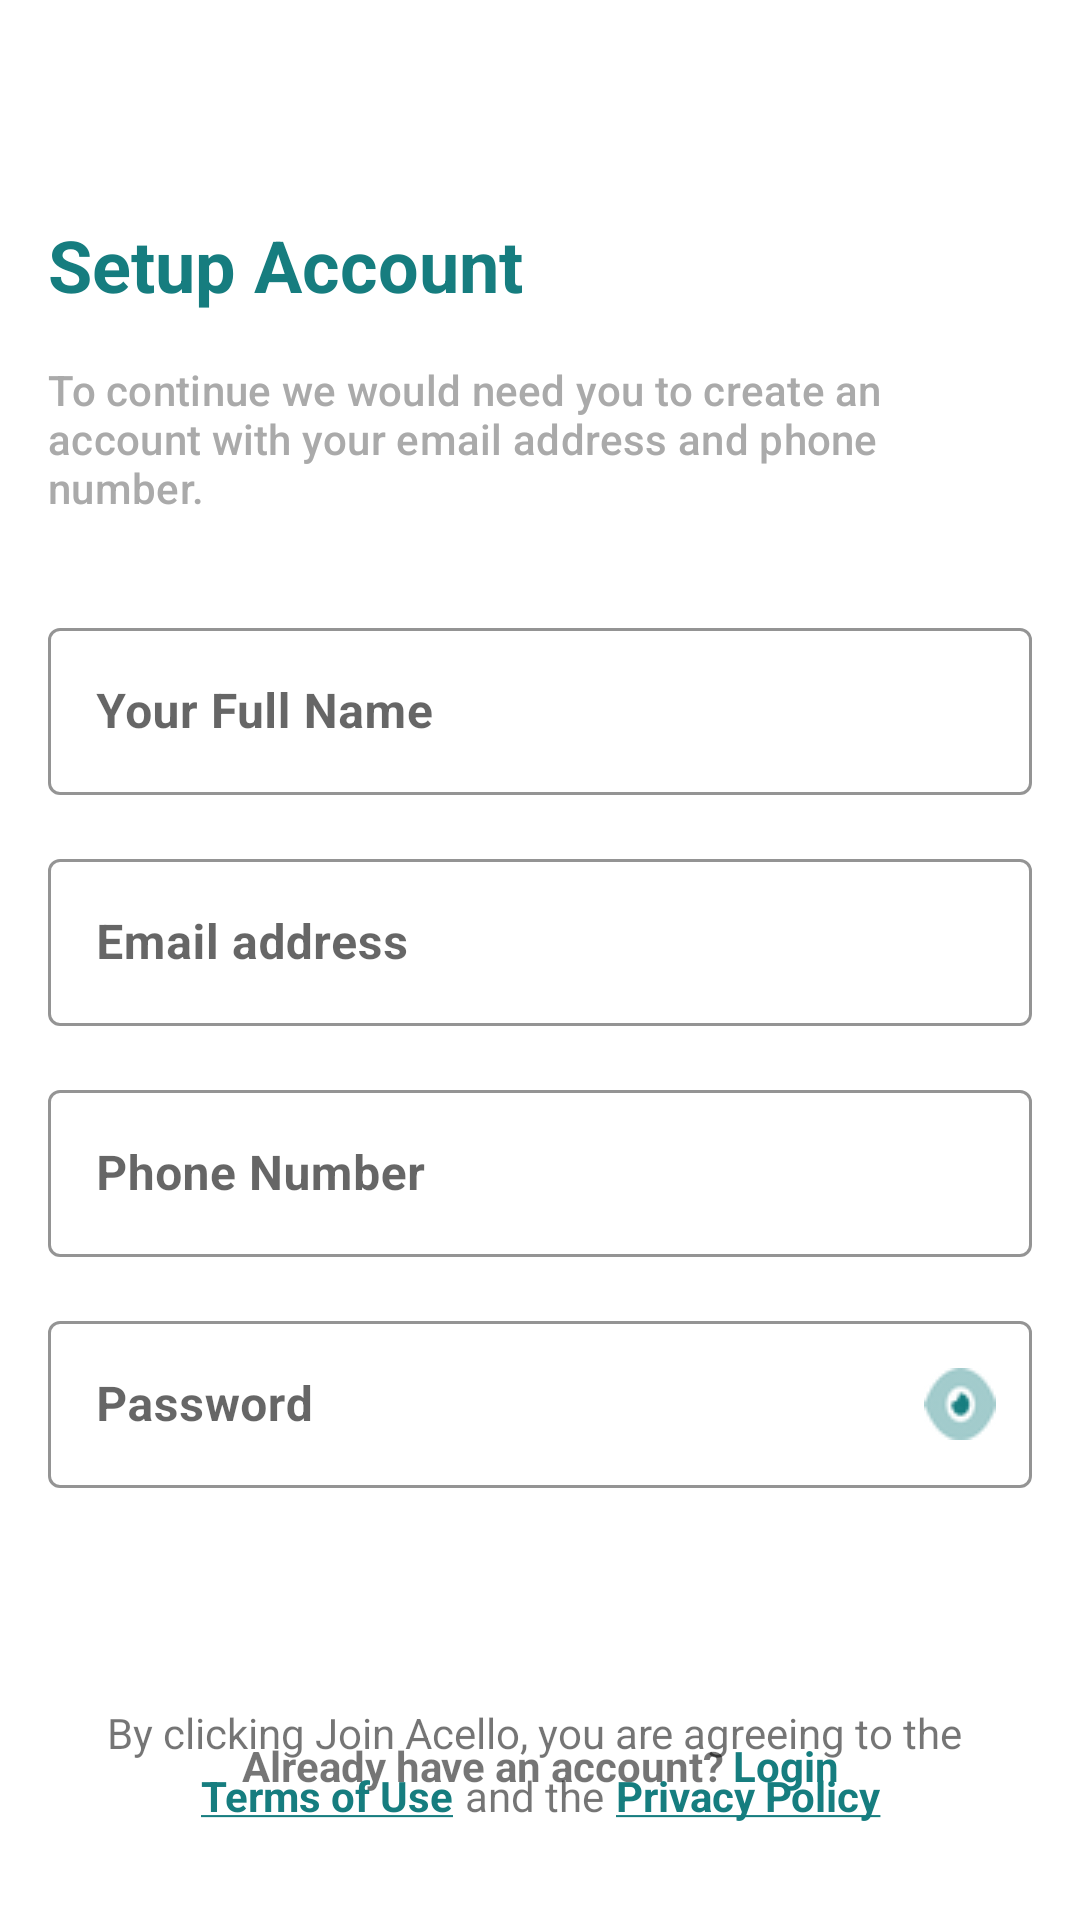

Produce the Android XML layout that renders to this screen, including the resource entries it uses.
<!-- AndroidManifest.xml: application theme Theme.KinwaeTest -->
<!-- res/layout/fragment_sign_up.xml -->
<?xml version="1.0" encoding="utf-8"?>
<androidx.constraintlayout.widget.ConstraintLayout xmlns:android="http://schemas.android.com/apk/res/android"
    xmlns:app="http://schemas.android.com/apk/res-auto"
    xmlns:tools="http://schemas.android.com/tools"
    android:layout_width="match_parent"
    android:layout_height="match_parent"
    tools:context=".ui.auth.SignUpFragment">

    <ImageButton
        android:id="@+id/backImageButton"
        android:layout_width="40dp"
        android:layout_height="40dp"
        android:layout_marginStart="16dp"
        android:layout_marginTop="16dp"
        android:background="@drawable/arrow_left"
        android:backgroundTint="@color/black"
        android:src="@drawable/back_button_icon"
        app:layout_constraintStart_toStartOf="parent"
        app:layout_constraintTop_toTopOf="parent" />

    <TextView
        android:id="@+id/setUpAccountTextView"
        style="@style/TextAppearance.App.Headline5"
        android:layout_width="wrap_content"
        android:layout_height="wrap_content"
        android:layout_marginStart="16dp"
        android:layout_marginTop="16dp"
        android:text="@string/set_up_account"
        app:layout_constraintStart_toStartOf="parent"
        app:layout_constraintTop_toBottomOf="@+id/backImageButton" />

    <TextView
        android:id="@+id/setUpDesc"
        style="@style/TextAppearance.App.Subtitle2"
        android:layout_width="0dp"
        android:layout_height="wrap_content"
        android:layout_marginStart="@dimen/text_margin"
        android:layout_marginTop="@dimen/text_margin"
        android:layout_marginEnd="@dimen/text_margin"
        android:text="@string/to_continue"
        app:layout_constraintEnd_toEndOf="parent"
        app:layout_constraintStart_toStartOf="parent"
        app:layout_constraintTop_toBottomOf="@+id/setUpAccountTextView" />

    <com.google.android.material.textfield.TextInputLayout
        android:id="@+id/fullNameTextInputLayout"
        style="?attr/textInputStyle"
        android:layout_width="match_parent"
        android:layout_height="wrap_content"
        android:layout_marginStart="@dimen/text_margin"
        android:layout_marginTop="@dimen/dimen_32dp"
        android:layout_marginEnd="@dimen/text_margin"
        app:layout_constraintEnd_toEndOf="parent"
        app:layout_constraintStart_toStartOf="parent"
        app:layout_constraintTop_toBottomOf="@+id/setUpDesc">

        <com.google.android.material.textfield.TextInputEditText
            android:id="@+id/fullNameEditText"
            android:layout_width="match_parent"
            android:layout_height="wrap_content"
            android:hint="@string/full_name"
            android:inputType="text"
            android:textStyle="bold" />
    </com.google.android.material.textfield.TextInputLayout>

    <com.google.android.material.textfield.TextInputLayout
        android:id="@+id/emailAddressTextInputLayout"
        style="?attr/textInputStyle"
        android:layout_width="match_parent"
        android:layout_height="wrap_content"
        android:layout_marginStart="@dimen/text_margin"
        android:layout_marginTop="@dimen/text_margin"
        android:layout_marginEnd="@dimen/text_margin"
        app:layout_constraintEnd_toEndOf="parent"
        app:layout_constraintStart_toStartOf="parent"
        app:layout_constraintTop_toBottomOf="@+id/fullNameTextInputLayout">

        <com.google.android.material.textfield.TextInputEditText
            android:id="@+id/emailAddressEditText"
            android:layout_width="match_parent"
            android:layout_height="wrap_content"
            android:hint="@string/email_address"
            android:inputType="textEmailAddress"
            android:textStyle="bold" />
    </com.google.android.material.textfield.TextInputLayout>

    <com.google.android.material.textfield.TextInputLayout
        android:id="@+id/phoneNumberTextInputLayout"
        style="?attr/textInputStyle"
        android:layout_width="match_parent"
        android:layout_height="wrap_content"
        android:layout_marginStart="@dimen/text_margin"
        android:layout_marginTop="@dimen/text_margin"
        android:layout_marginEnd="@dimen/text_margin"
        app:layout_constraintEnd_toEndOf="parent"
        app:layout_constraintStart_toStartOf="parent"
        app:layout_constraintTop_toBottomOf="@+id/emailAddressTextInputLayout">

        <com.google.android.material.textfield.TextInputEditText
            android:id="@+id/phoneNumberEditText"
            android:layout_width="match_parent"
            android:layout_height="wrap_content"
            android:hint="@string/phone_number"
            android:inputType="number"
            android:textStyle="bold" />
    </com.google.android.material.textfield.TextInputLayout>

    <com.google.android.material.textfield.TextInputLayout
        android:id="@+id/passwordTextInputLayout"
        style="?attr/textInputStyle"
        android:layout_width="match_parent"
        android:layout_height="wrap_content"
        android:layout_marginStart="@dimen/text_margin"
        android:layout_marginTop="@dimen/text_margin"
        android:layout_marginEnd="@dimen/text_margin"
        app:endIconDrawable="@drawable/icon_eye"
        app:endIconMode="password_toggle"
        app:endIconTint="@color/primary_color"
        app:layout_constraintEnd_toEndOf="parent"
        app:layout_constraintStart_toStartOf="parent"
        app:layout_constraintTop_toBottomOf="@+id/phoneNumberTextInputLayout">

        <com.google.android.material.textfield.TextInputEditText
            android:id="@+id/passwordEditText"
            android:layout_width="match_parent"
            android:layout_height="wrap_content"
            android:hint="@string/password"
            android:inputType="textPassword"
            android:textStyle="bold" />
    </com.google.android.material.textfield.TextInputLayout>

    <Button
        android:id="@+id/signUpButton"
        style="@style/AuthButton"
        android:layout_width="0dp"
        android:layout_height="wrap_content"
        android:layout_marginTop="16dp"
        android:drawableEnd="@drawable/arrow_right"
        android:text="@string/create_account"
        app:layout_constraintEnd_toEndOf="@+id/passwordTextInputLayout"
        app:layout_constraintStart_toStartOf="@+id/passwordTextInputLayout"
        app:layout_constraintTop_toBottomOf="@+id/passwordTextInputLayout" />

    <androidx.appcompat.widget.LinearLayoutCompat
        android:id="@+id/linearLayoutCompat"
        android:layout_width="wrap_content"
        android:layout_height="wrap_content"
        android:layout_marginTop="@dimen/text_margin"
        android:orientation="horizontal"
        app:layout_constraintEnd_toEndOf="@+id/signUpButton"
        app:layout_constraintStart_toStartOf="@+id/signUpButton"
        app:layout_constraintTop_toBottomOf="@+id/signUpButton">

        <TextView
            android:id="@+id/textView"
            android:layout_width="wrap_content"
            android:layout_height="wrap_content"
            android:layout_weight="1"
            android:text="@string/already_have_an_account"
            android:textAlignment="textEnd"
            android:textStyle="bold" />

        <TextView
            android:id="@+id/loginTextView"
            android:layout_width="wrap_content"
            android:layout_height="wrap_content"
            android:layout_marginStart="3dp"
            android:layout_weight="1"
            android:text="@string/login"
            android:textAlignment="textStart"
            android:textColor="@color/primary_color"
            android:textStyle="bold" />
    </androidx.appcompat.widget.LinearLayoutCompat>

    <TextView
        android:id="@+id/textView2"
        android:layout_width="wrap_content"
        android:layout_height="wrap_content"
        android:layout_marginEnd="4dp"
        android:layout_marginBottom="2dp"
        android:text="@string/by_clicking"
        app:layout_constraintBottom_toTopOf="@id/textView3"
        app:layout_constraintEnd_toEndOf="@+id/linearLayoutCompat"
        app:layout_constraintHorizontal_bias="0.5"
        app:layout_constraintStart_toStartOf="@+id/linearLayoutCompat" />

    <TextView
        android:id="@+id/textView3"
        android:layout_width="0dp"
        android:layout_height="wrap_content"
        android:layout_marginEnd="4dp"
        android:layout_marginBottom="32dp"
        android:text="@string/terms_of_use"
        android:textColor="@color/primary_color"
        android:textStyle="bold"
        android:textAlignment="textEnd"
        app:layout_constraintBottom_toBottomOf="parent"
        app:layout_constraintEnd_toStartOf="@+id/textView4"
        app:layout_constraintHorizontal_bias="0.5"
        app:layout_constraintStart_toStartOf="@+id/textView2" />

    <TextView
        android:id="@+id/textView4"
        android:layout_width="wrap_content"
        android:layout_height="wrap_content"
        android:layout_marginEnd="4dp"
        android:layout_marginBottom="32dp"
        android:text="@string/and_the"
        app:layout_constraintBottom_toBottomOf="parent"
        app:layout_constraintEnd_toStartOf="@+id/textView5"
        app:layout_constraintHorizontal_bias="0.5"
        app:layout_constraintStart_toEndOf="@+id/textView3" />

    <TextView
        android:id="@+id/textView5"
        android:layout_width="0dp"
        android:layout_height="wrap_content"
        android:layout_marginBottom="32dp"
        android:text="@string/privacy_policy"
        android:textColor="@color/primary_color"
        android:textStyle="bold"
        android:textAlignment="textStart"
        app:layout_constraintBottom_toBottomOf="parent"
        app:layout_constraintEnd_toEndOf="@+id/textView2"
        app:layout_constraintHorizontal_bias="0.5"
        app:layout_constraintStart_toEndOf="@+id/textView4" />


    

</androidx.constraintlayout.widget.ConstraintLayout>
<!-- resources referenced by this layout -->
<resources>
  <color name="black">#FF000000</color>
  <color name="primary_color">#167D7F</color>
  <dimen name="dimen_32dp">32dp</dimen>
  <dimen name="text_margin">16dp</dimen>
  <string name="already_have_an_account">Already have an account?</string>
  <string name="and_the">and the</string>
  <string name="by_clicking"> By clicking Join Acello, you are agreeing to the </string>
  <string name="create_account">Create account</string>
  <string name="email_address">Email address</string>
  <string name="full_name">Your Full Name</string>
  <string name="login">Login</string>
  <string name="password">Password</string>
  <string name="phone_number">Phone Number</string>
  <string name="privacy_policy"><u>Privacy Policy</u></string>
  <string name="set_up_account">Setup Account</string>
  <string name="terms_of_use"><u>Terms of Use</u></string>
  <string name="to_continue">To continue we would need you to create an account with your email address and phone number.</string>
  <style name="AuthButton" parent="Widget.MaterialComponents.Button">
          
          <item name="backgroundColor">@color/primary_color</item>
          <item name="android:padding">@dimen/text_margin</item>
          <item name="android:textAlignment">center</item>
          <item name="textAllCaps">false</item>
          <item name="android:textStyle">bold</item>
          <item name="drawableTint">@color/white</item>
      </style>
  <style name="TextAppearance.App.Headline5" parent="TextAppearance.MaterialComponents.Headline5">
          
          <item name="android:textColor">@color/primary_color</item>
          <item name="android:textAllCaps">false</item>
          <item name="android:textStyle">bold</item>
      </style>
  <style name="TextAppearance.App.Subtitle2" parent="TextAppearance.MaterialComponents.Subtitle2">
          
          <item name="android:textColor">@android:color/darker_gray</item>
          <item name="android:textAllCaps">false</item>
      </style>
  <color name="white">#FFFFFFFF</color>
  <color name="primary_color_variant">#167D7F</color>
  <color name="secondary_color">#DDFFE7</color>
  <color name="secondary_color_variant">#DDFFE7</color>
  <style name="Widget.App.TextInputLayout" parent="Widget.MaterialComponents.TextInputLayout.OutlinedBox">
          
          <item name="boxStrokeColor">@color/primary_color</item>
          <item name="hintTextColor">@android:color/black</item>
          <item name="android:textColor">@android:color/black</item>
      </style>
  <style name="TextAppearance.App.Headline4" parent="TextAppearance.MaterialComponents.Headline4">
          
          <item name="android:textColor">@color/primary_color</item>
          <item name="android:textAllCaps">false</item>
          <item name="android:textStyle">bold</item>
          <item name="backgroundTint">@color/secondary_color</item>
      </style>
  <style name="TextAppearance.App.Subtitle1" parent="TextAppearance.MaterialComponents.Subtitle1">
          
          <item name="android:textColor">@android:color/darker_gray</item>
          <item name="android:textAllCaps">false</item>
      </style>
</resources>
